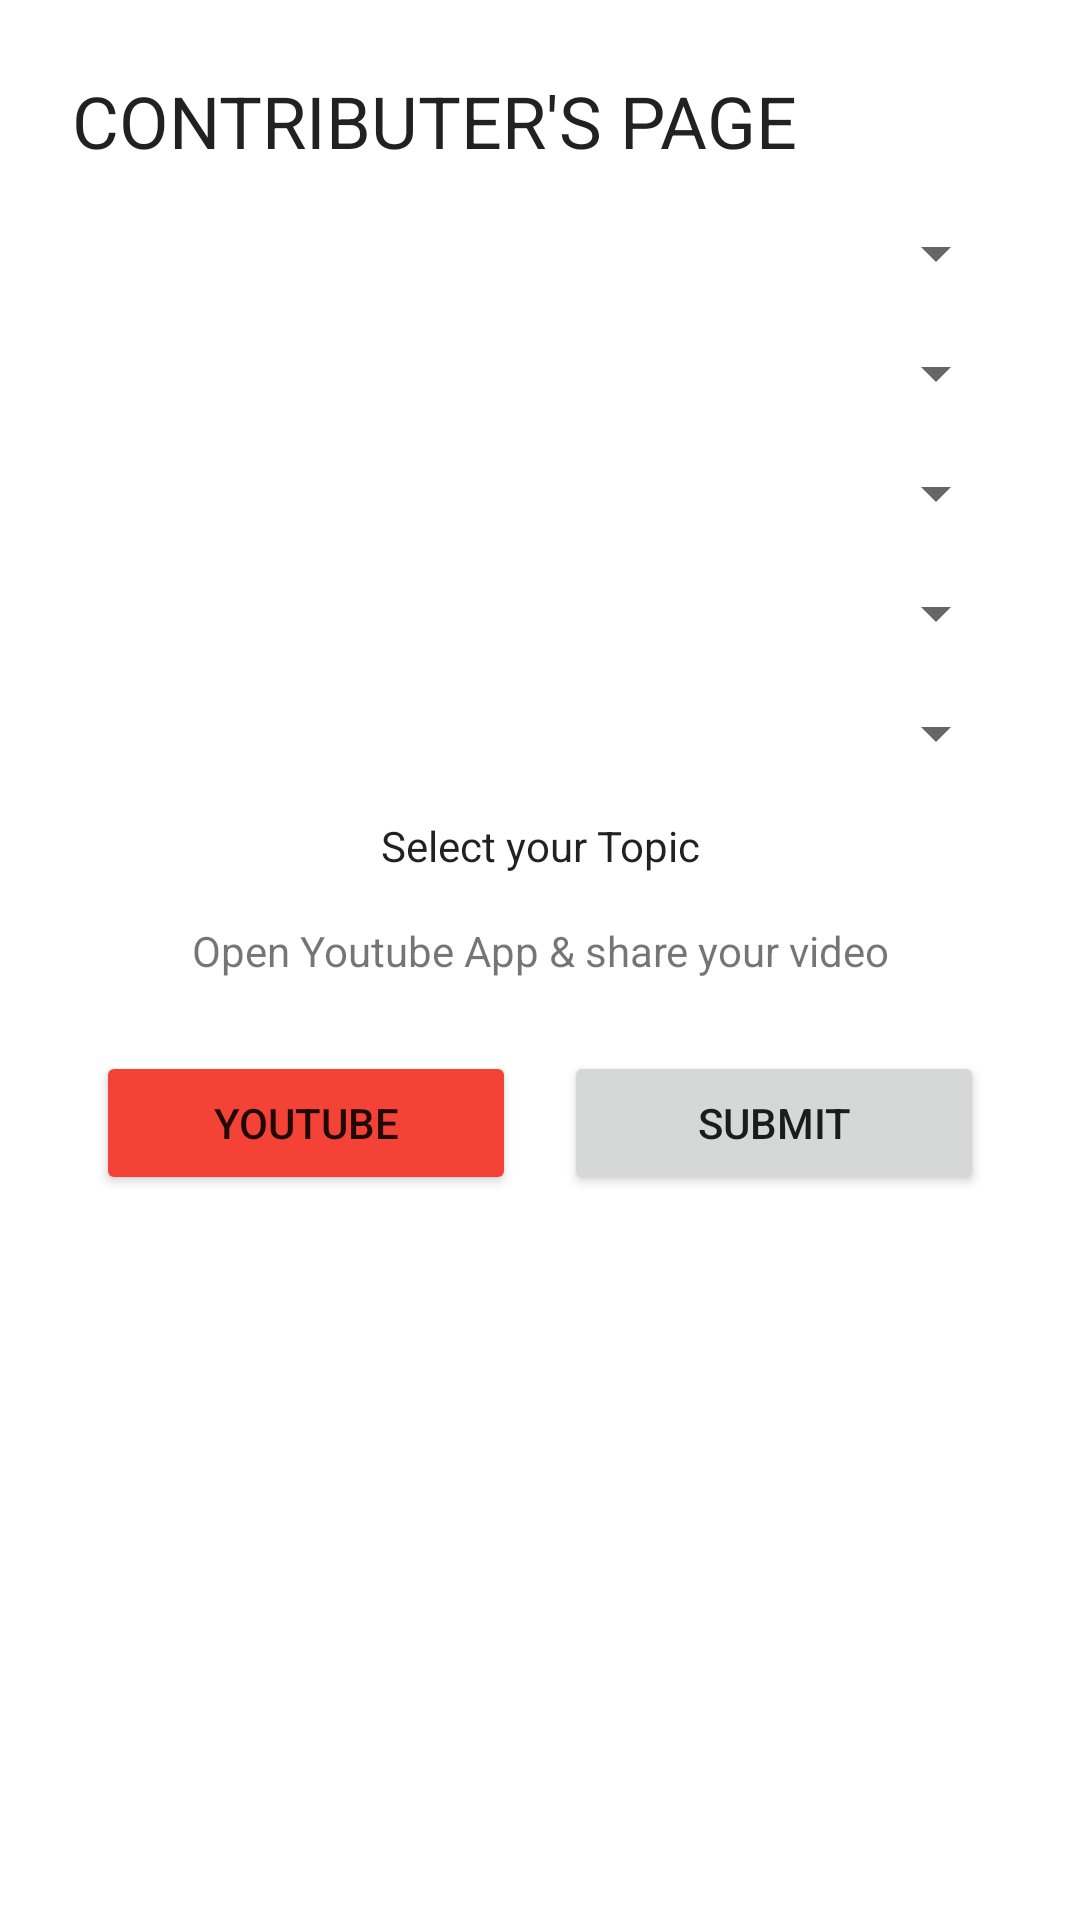

Android layout source for this screen:
<!-- AndroidManifest.xml: application theme Theme.GSC -->
<!-- res/layout/activity_contribute.xml -->
<?xml version="1.0" encoding="utf-8"?>
<ScrollView xmlns:android="http://schemas.android.com/apk/res/android"
    android:layout_width="match_parent"
    android:layout_height="match_parent">
    <LinearLayout
        android:layout_width="match_parent"
        android:layout_height="wrap_content"
        android:layout_margin="16dp"
        android:orientation="vertical">

        <TextView
            android:layout_width="match_parent"
            android:layout_height="wrap_content"
            android:padding="8dp"
            android:text="@string/contributers_page"
            android:textAppearance="@style/TextAppearance.AppCompat.Headline" />

        <Spinner
            android:id="@+id/spinner_university"
            android:layout_width="match_parent"
            android:layout_height="wrap_content"
            android:layout_margin="8dp"
            android:spinnerMode="dropdown" />

        <Spinner
            android:id="@+id/spinner_course"
            android:layout_width="match_parent"
            android:layout_height="wrap_content"
            android:layout_margin="8dp"
            android:spinnerMode="dropdown" />

        <Spinner
            android:id="@+id/spinner_branch"
            android:layout_width="match_parent"
            android:layout_height="wrap_content"
            android:layout_margin="8dp"
            android:spinnerMode="dropdown" />

        <Spinner
            android:id="@+id/spinner_semester"
            android:layout_width="match_parent"
            android:layout_height="wrap_content"
            android:layout_margin="8dp"
            android:spinnerMode="dropdown" />

        <Spinner
            android:id="@+id/spinner_subject"
            android:layout_width="match_parent"
            android:layout_height="wrap_content"
            android:layout_margin="8dp"
            android:spinnerMode="dropdown" />

        <TextView
            android:id="@+id/contribute_topic"
            android:layout_width="match_parent"
            android:layout_height="wrap_content"
            android:layout_gravity="center"
            android:layout_margin="8dp"
            android:gravity="center"
            android:text="@string/select_your_topic"
            android:textAppearance="@style/TextAppearance.AppCompat" />


        <TextView
            android:id="@+id/contribute_videoId"
            android:layout_width="match_parent"
            android:layout_height="wrap_content"
            android:layout_gravity="center"
            android:layout_margin="8dp"
            android:gravity="center"
            android:text="@string/open_youtube" />

        <LinearLayout
            android:layout_width="match_parent"
            android:layout_height="wrap_content"
            android:layout_margin="8dp"
            android:orientation="horizontal">

            <Button
                android:id="@+id/contribute_youtube"
                android:layout_width="0dp"
                android:layout_height="wrap_content"
                android:layout_margin="8dp"
                android:layout_weight="1"
                android:backgroundTint="#F44336"
                android:text="@string/youtube" />

            <Button
                android:id="@+id/contribute_submit"
                android:layout_width="0dp"
                android:layout_height="wrap_content"
                android:layout_margin="8dp"
                android:layout_weight="1"
                android:text="@string/submit" />
        </LinearLayout>

    </LinearLayout>
</ScrollView>
<!-- resources referenced by this layout -->
<resources>
  <string name="contributers_page">CONTRIBUTER\'S PAGE</string>
  <string name="open_youtube">Open Youtube App &amp; share your video</string>
  <string name="select_your_topic">Select your Topic</string>
  <string name="submit">SUBMIT</string>
  <string name="youtube">YouTube</string>
  <style name="Theme.GSC" parent="Theme.MaterialComponents.DayNight.DarkActionBar">
          
          <item name="colorPrimary">@color/purple_500</item>
          <item name="colorPrimaryVariant">@color/purple_700</item>
          <item name="colorOnPrimary">@color/white</item>
          
          <item name="colorSecondary">@color/teal_200</item>
          <item name="colorSecondaryVariant">@color/teal_700</item>
          <item name="colorOnSecondary">@color/black</item>
          
          <item name="android:statusBarColor" tools:targetApi="l">?attr/colorPrimaryVariant</item>
          
      </style>
  <!-- not gathered from this repository: default colours our renderer supplied (Android Studio template values) -->
  <color name="purple_500">#FF6200EE</color>
  <color name="purple_700">#FF3700B3</color>
  <color name="teal_200">#FF03DAC5</color>
  <color name="teal_700">#FF018786</color>
  <color name="black">#FF000000</color>
  <color name="white">#FFFFFFFF</color>
</resources>
